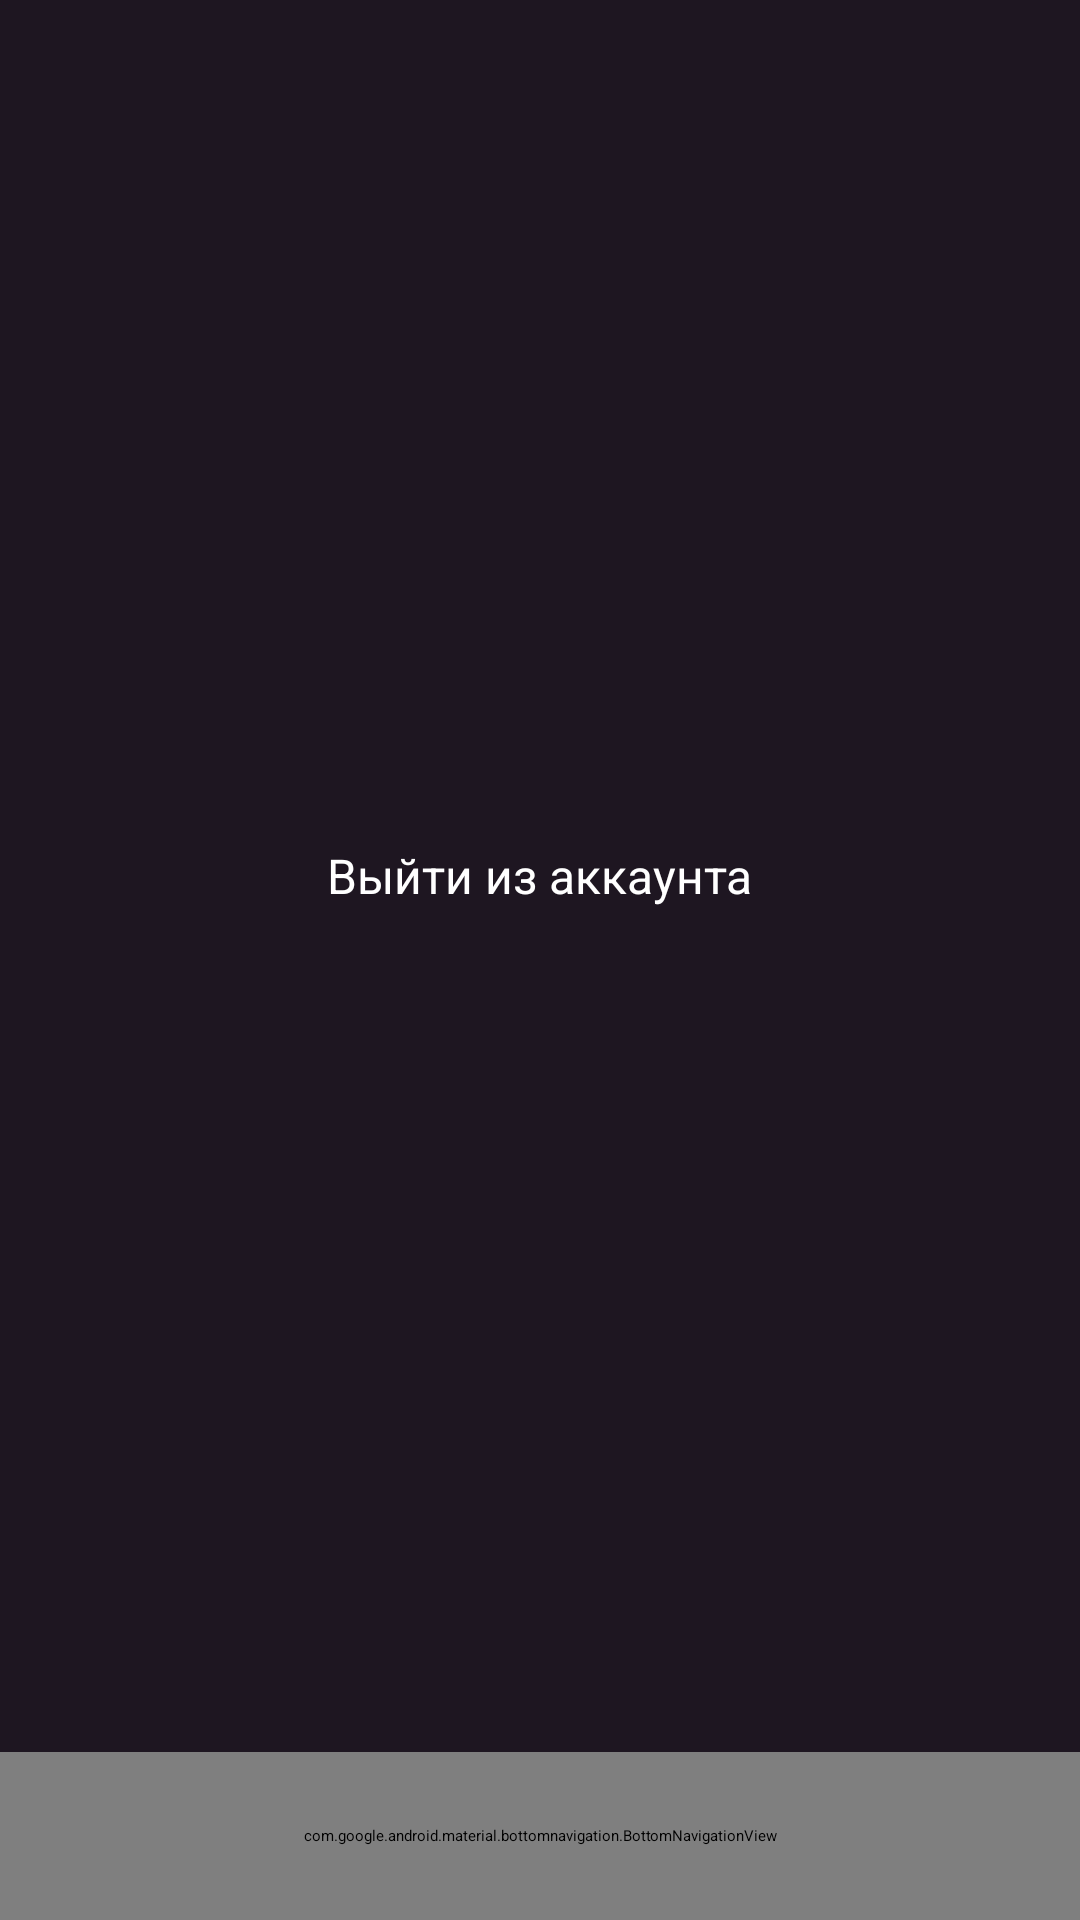

The Android layout XML behind this screen, and the referenced resources:
<!-- AndroidManifest.xml: application theme Theme.TodoList -->
<!-- res/layout/settings_activity.xml -->
<?xml version="1.0" encoding="utf-8"?>
<androidx.coordinatorlayout.widget.CoordinatorLayout
    xmlns:android="http://schemas.android.com/apk/res/android"
    xmlns:app="http://schemas.android.com/apk/res-auto"
    android:layout_width="match_parent"
    android:layout_height="match_parent"
    android:background="#1E1621"
    android:fitsSystemWindows="true">

    <LinearLayout
        android:layout_width="match_parent"
        android:layout_height="match_parent"
        android:layout_marginBottom="56dp"
        android:orientation="vertical"
        android:gravity="center"
        android:padding="32dp">

        <Button
            android:id="@+id/logoutButton"
            android:layout_width="wrap_content"
            android:layout_height="wrap_content"
            android:text="Выйти из аккаунта"
            android:textColor="@android:color/white"
            android:textSize="16sp"
            android:backgroundTint="#3F51B5"
            android:paddingHorizontal="16dp" />
    </LinearLayout>

    
    <com.google.android.material.bottomnavigation.BottomNavigationView
        android:id="@+id/bottomNavigationView"
        android:layout_width="match_parent"
        android:layout_height="56dp"
        android:layout_gravity="bottom"
        app:backgroundTint="#281B28"
        app:itemIconTint="@android:color/white"
        app:itemTextColor="@android:color/white"
        app:labelVisibilityMode="unlabeled"
        app:menu="@menu/bottom_nav_menu" />
</androidx.coordinatorlayout.widget.CoordinatorLayout>
<!-- resources referenced by this layout -->
<resources>

</resources>
